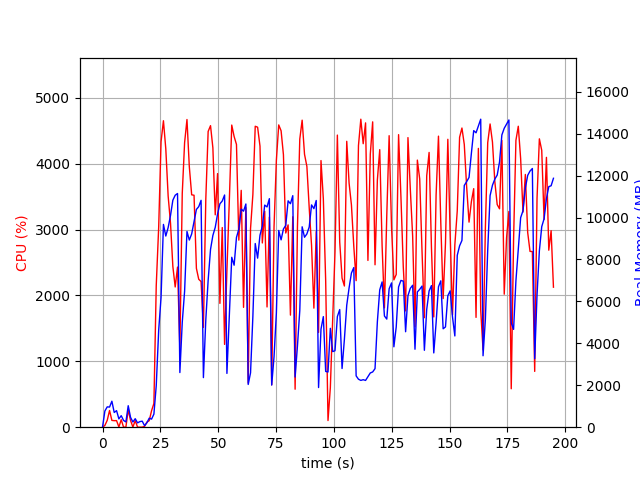

The table this chart was drawn from, first rows:
elapsed_time, nproc, cpu, mem_real, mem_virtual
4.00543212890625e-05, 1, 0.0, 9.297, 3185
1.007, 8, 26.8, 772.9, 3937
2.02, 5, 104.1, 969.3, 3233
3.029, 4, 253.7, 960.8, 3039
4.038, 5, 103.1, 1240, 3655
5.047, 3, 99.1, 702.9, 2358
6.056, 3, 100.0, 790.1, 2470
7.066, 4, 3.0, 396.2, 2200
8.074, 5, 114.1, 550.1, 2702
9.082, 3, 1.0, 322.1, 1868
10.09, 3, 1.0, 252.4, 1800
11.1, 6, 263.5, 1025, 3501
12.11, 3, 102.1, 467.7, 2108
13.12, 3, 2.0, 248.5, 1858
14.13, 3, 99.1, 405.6, 2032
15.14, 3, 1.0, 205.9, 1824
16.15, 3, 0.0, 266.3, 1872
17.15, 3, 1.0, 287.6, 1857
18.16, 2, 11.9, 74.73, 3297
19.17, 1, 77.3, 210, 1010
20.18, 1, 99.2, 430.1, 1458
21.19, 1, 250.4, 385.8, 5441
22.2, 1, 360.8, 625, 7081
23.21, 1, 2149, 1979, 8921
24.28, 1, 3042, 4635, 10817
25.29, 1, 4335, 6184, 16000
26.33, 1, 4653, 9673, 19890
27.35, 1, 4224, 9119, 19890
28.36, 1, 3509, 9524, 19954
29.39, 1, 3097, 10103, 20034
30.4, 1, 2440, 10830, 20034
31.41, 1, 2129, 11065, 20034
32.42, 1, 2431, 11148, 20034
33.43, 1, 1187, 2607, 20130
34.46, 1, 3548, 5002, 20130
35.47, 1, 4320, 6482, 20233
36.5, 1, 4672, 9338, 20682
37.51, 1, 3957, 8928, 20682
38.53, 1, 3529, 9218, 20682
39.56, 1, 3522, 9802, 20682
40.57, 1, 2412, 10388, 20682
41.58, 1, 2246, 10521, 20682
42.6, 1, 2212, 10822, 20682
43.61, 1, 1515, 2366, 20682
44.64, 1, 3464, 5127, 20682
45.65, 1, 4490, 7008, 20795
46.68, 1, 4578, 8481, 21096
47.7, 1, 4242, 9146, 21096
48.72, 1, 3225, 9533, 21096
49.73, 1, 3850, 10174, 21096
50.74, 1, 1880, 10657, 21096
51.75, 1, 3031, 10789, 21096
52.76, 1, 1257, 11076, 21096
53.77, 1, 2387, 2566, 21096
54.83, 1, 3464, 5412, 21096
55.86, 1, 4587, 8105, 21171
56.88, 1, 4414, 7727, 21379
57.9, 1, 4293, 9051, 21379
58.92, 1, 2840, 9452, 21379
59.95, 1, 3596, 10404, 21379
... 133 more rows
